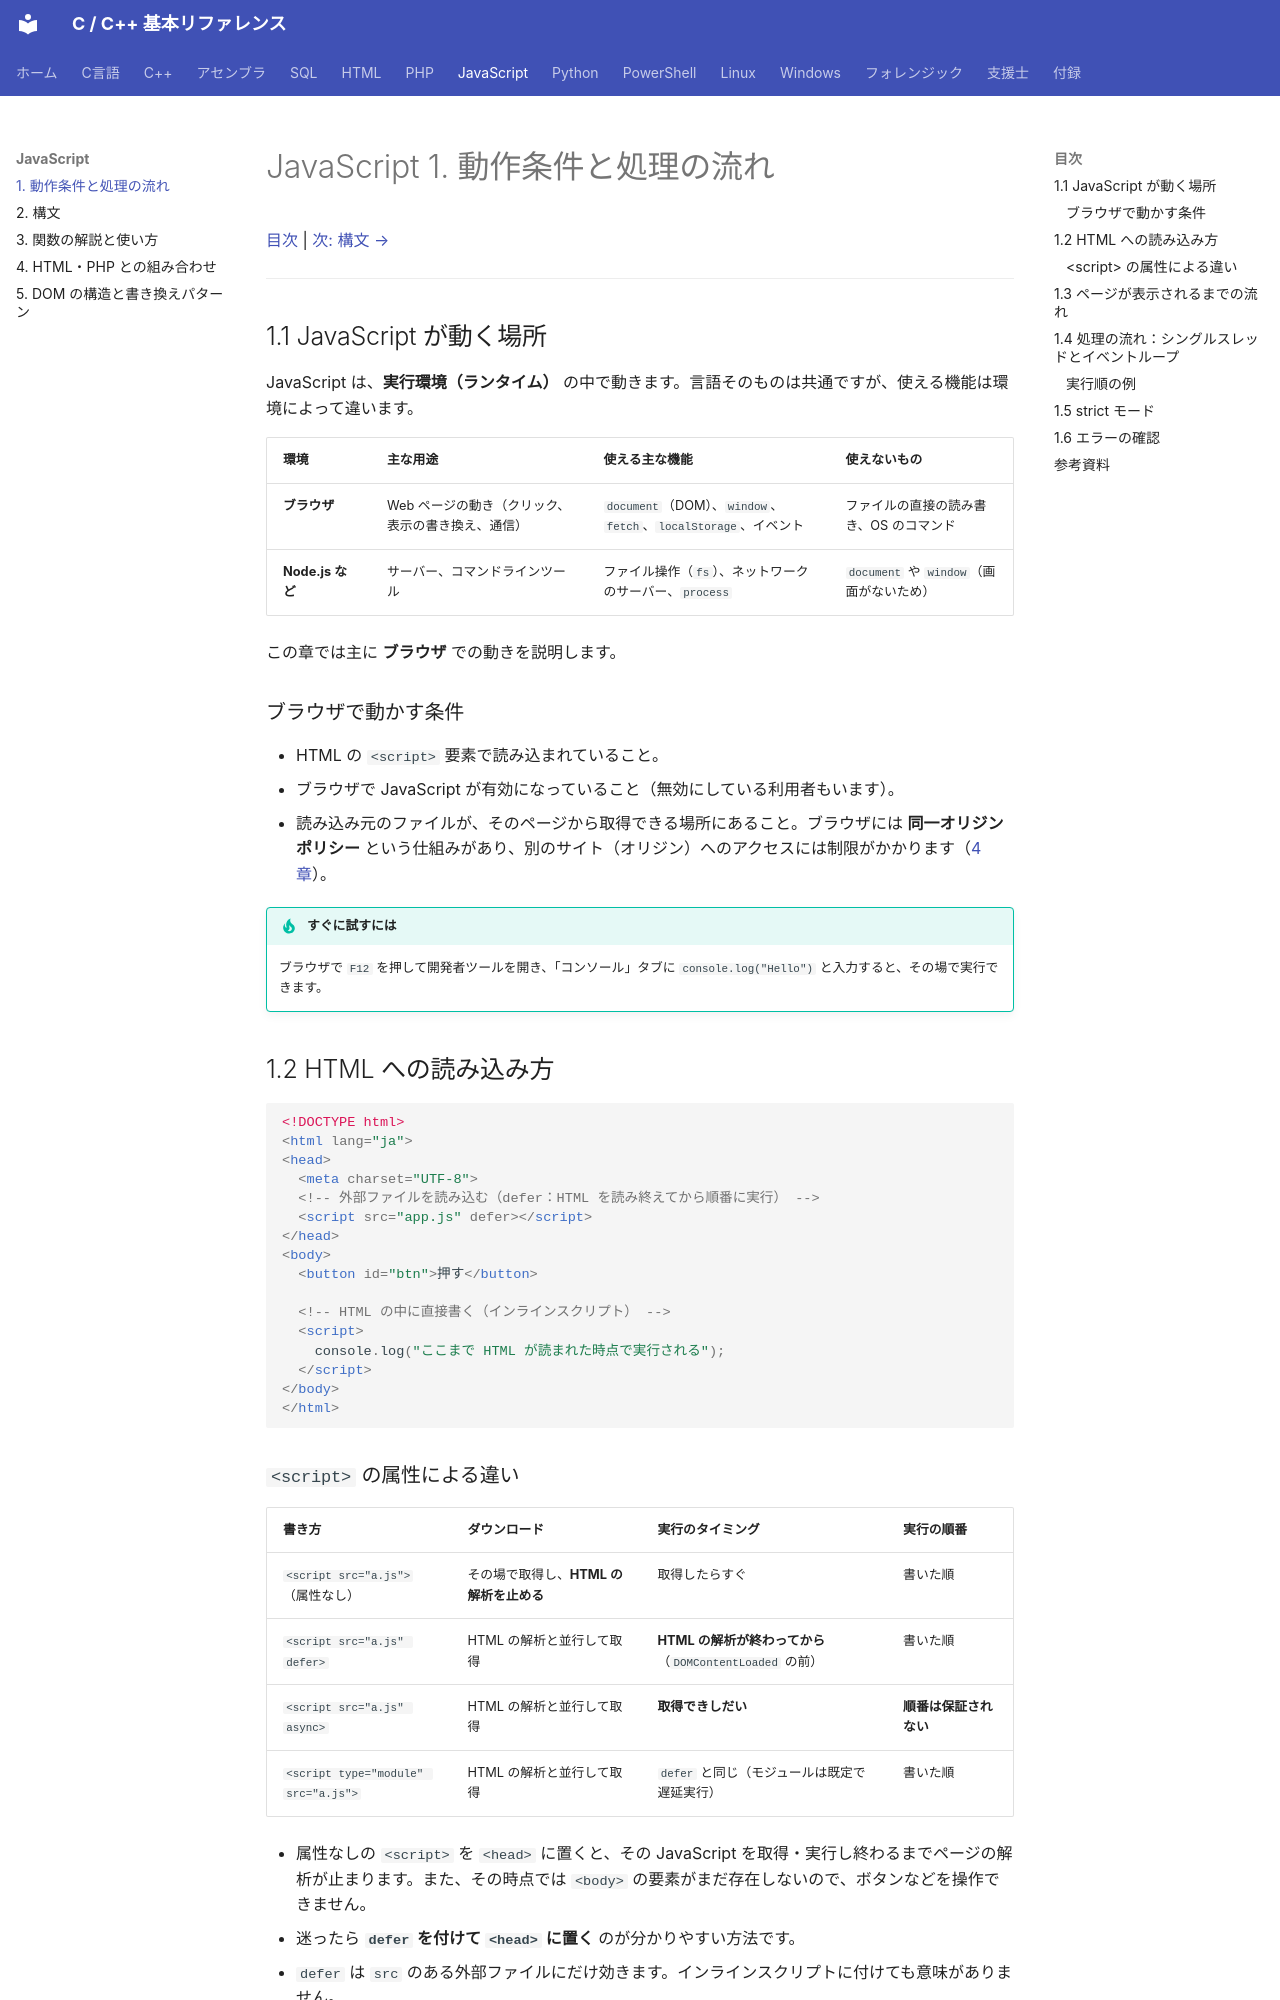

repository: git-d-u/c-cpp-reference · page: javascript/01-runtime/index.html · generator: mkdocs

# JavaScript 1. 動作条件と処理の流れ

[目次](../index.md) | [次: 構文 →](02-syntax.md)

---

## 1.1 JavaScript が動く場所

JavaScript は、**実行環境（ランタイム）** の中で動きます。言語そのものは共通ですが、使える機能は環境によって違います。

| 環境 | 主な用途 | 使える主な機能 | 使えないもの |
|------|---------|--------------|------------|
| **ブラウザ** | Web ページの動き（クリック、表示の書き換え、通信） | `document`（DOM）、`window`、`fetch`、`localStorage`、イベント | ファイルの直接の読み書き、OS のコマンド |
| **Node.js など** | サーバー、コマンドラインツール | ファイル操作（`fs`）、ネットワークのサーバー、`process` | `document` や `window`（画面がないため） |

この章では主に **ブラウザ** での動きを説明します。

### ブラウザで動かす条件

- HTML の `<script>` 要素で読み込まれていること。
- ブラウザで JavaScript が有効になっていること（無効にしている利用者もいます）。
- 読み込み元のファイルが、そのページから取得できる場所にあること。ブラウザには **同一オリジンポリシー** という仕組みがあり、別のサイト（オリジン）へのアクセスには制限がかかります（[4章](04-html-php.md)）。

!!! tip "すぐに試すには"
    ブラウザで `F12` を押して開発者ツールを開き、「コンソール」タブに `console.log("Hello")` と入力すると、その場で実行できます。

## 1.2 HTML への読み込み方

```html
<!DOCTYPE html>
<html lang="ja">
<head>
  <meta charset="UTF-8">
  <!-- 外部ファイルを読み込む（defer：HTML を読み終えてから順番に実行） -->
  <script src="app.js" defer></script>
</head>
<body>
  <button id="btn">押す</button>

  <!-- HTML の中に直接書く（インラインスクリプト） -->
  <script>
    console.log("ここまで HTML が読まれた時点で実行される");
  </script>
</body>
</html>
```

### `<script>` の属性による違い

| 書き方 | ダウンロード | 実行のタイミング | 実行の順番 |
|-------|------------|---------------|----------|
| `<script src="a.js">`（属性なし） | その場で取得し、**HTML の解析を止める** | 取得したらすぐ | 書いた順 |
| `<script src="a.js" defer>` | HTML の解析と並行して取得 | **HTML の解析が終わってから**（`DOMContentLoaded` の前） | 書いた順 |
| `<script src="a.js" async>` | HTML の解析と並行して取得 | **取得できしだい** | **順番は保証されない** |
| `<script type="module" src="a.js">` | HTML の解析と並行して取得 | `defer` と同じ（モジュールは既定で遅延実行） | 書いた順 |

- 属性なしの `<script>` を `<head>` に置くと、その JavaScript を取得・実行し終わるまでページの解析が止まります。また、その時点では `<body>` の要素がまだ存在しないので、ボタンなどを操作できません。
- 迷ったら **`defer` を付けて `<head>` に置く** のが分かりやすい方法です。
- `defer` は `src` のある外部ファイルにだけ効きます。インラインスクリプトに付けても意味がありません。
- `async` と `defer` を両方付けると、`async` だけを付けたときと同じ動きになります。
